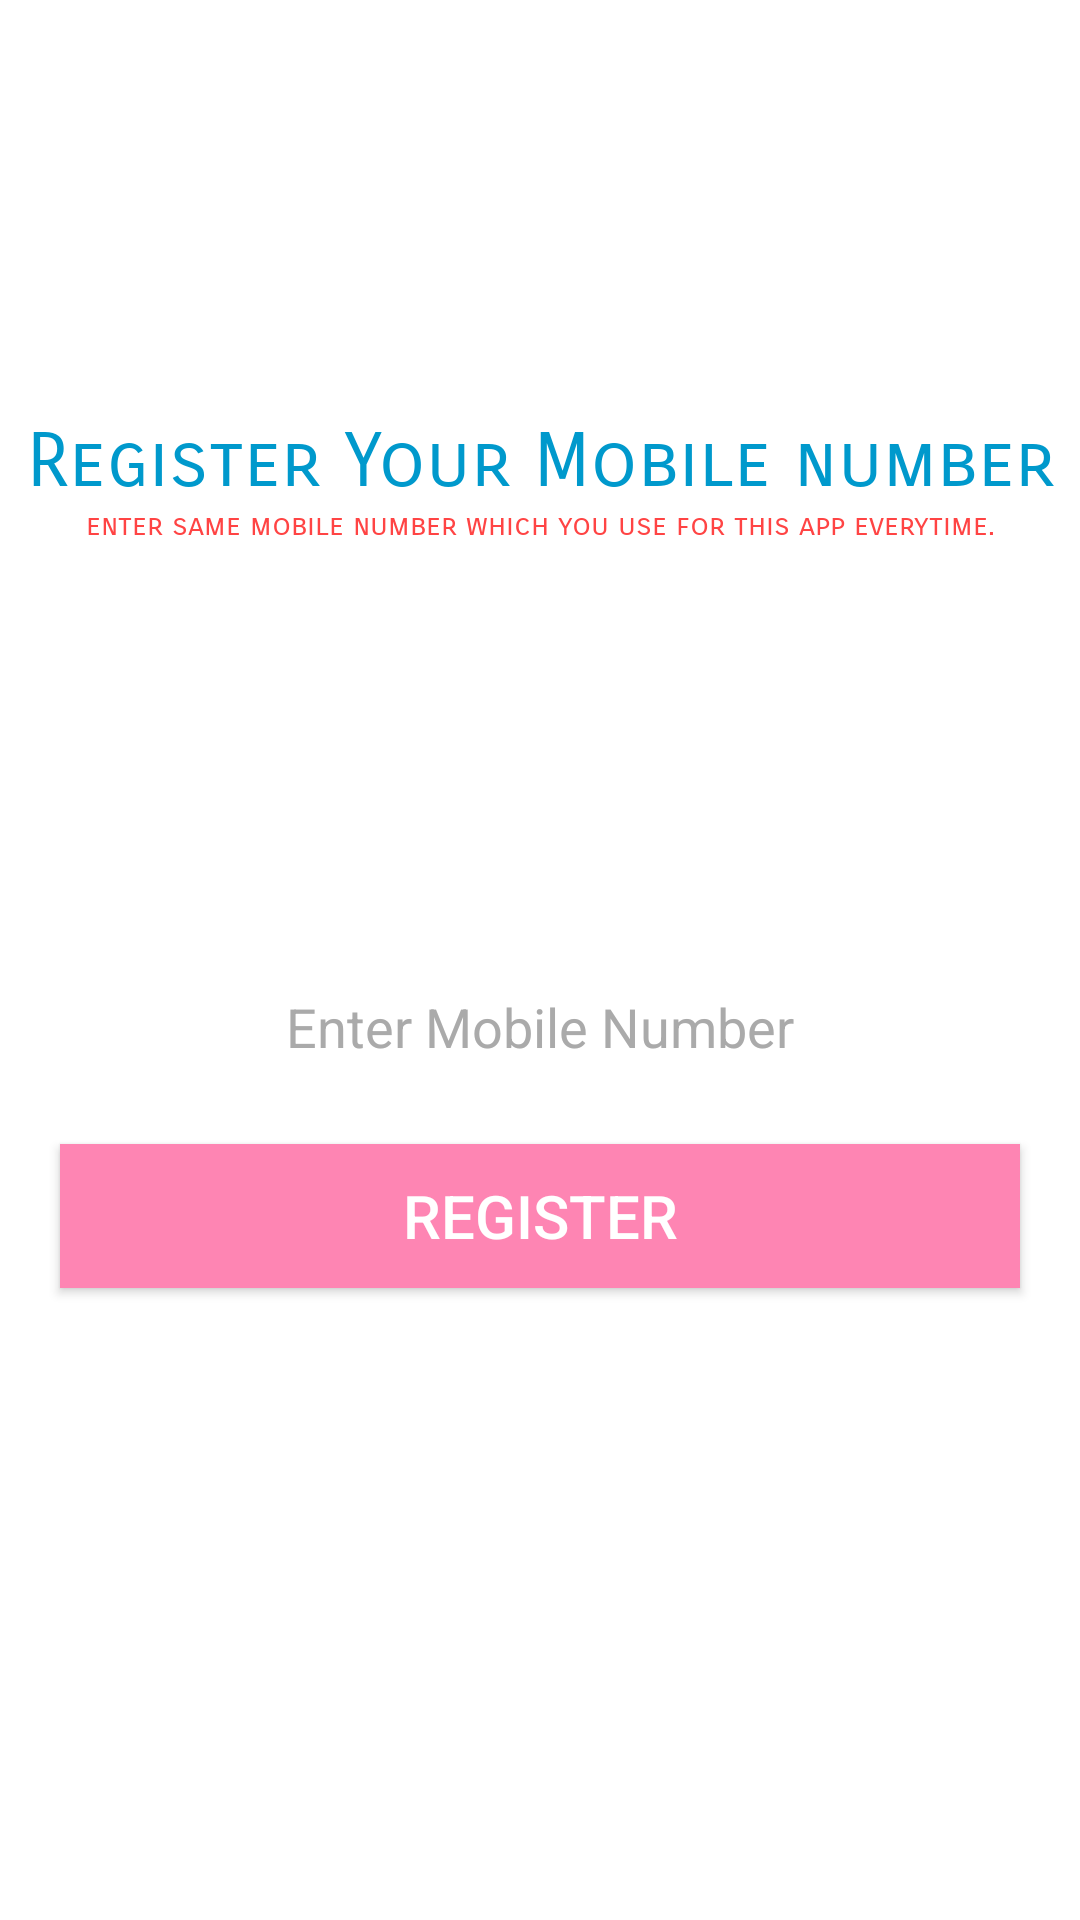

This screen was rendered from an Android layout file. Write that file and the resources it references.
<!-- AndroidManifest.xml: application theme NoAppTheme -->
<!-- res/layout/activity_mobile.xml -->
<?xml version="1.0" encoding="utf-8"?>
<LinearLayout xmlns:android="http://schemas.android.com/apk/res/android"
    xmlns:app="http://schemas.android.com/apk/res-auto"
    xmlns:tools="http://schemas.android.com/tools"
    android:layout_width="match_parent"
    android:layout_height="match_parent"
    android:background="@android:color/white"
    tools:context="com.mabble.ecomnotification.MobileActivity">


    <LinearLayout
        android:layout_width="match_parent"
        android:layout_height="match_parent"
        android:orientation="vertical"
        android:weightSum="1">

        <LinearLayout
            android:layout_width="match_parent"
            android:layout_height="match_parent"
            android:layout_gravity="center"
            android:layout_weight=".5"
            android:gravity="center"
            android:orientation="vertical">

            <TextView
                android:layout_width="match_parent"
                android:layout_height="wrap_content"
                android:layout_gravity="center"
                android:fontFamily="sans-serif-smallcaps"
                android:gravity="center"
                android:text="Register Your Mobile number"
                android:textColor="@android:color/holo_blue_dark"
                android:textSize="25dp" />

            <TextView
                android:layout_width="match_parent"
                android:layout_height="wrap_content"
                android:layout_gravity="center"
                android:fontFamily="sans-serif-smallcaps"
                android:gravity="center"
                android:text="enter same mobile number which you use for this app everytime."
                android:textAllCaps="false"
                android:textColor="@android:color/holo_red_light"
                android:textSize="10dp" />
        </LinearLayout>

        <LinearLayout
            android:layout_width="match_parent"
            android:layout_height="match_parent"
            android:layout_weight=".5"
            android:orientation="vertical">

            <EditText
                android:id="@+id/et_mobilenumber"
                android:layout_width="match_parent"
                android:layout_height="wrap_content"
                android:layout_gravity="center"
                android:gravity="center"
                android:hint="Enter Mobile Number"
                android:maxLength="10"
                android:textAlignment="center"
                android:textColor="@android:color/black"
                android:textColorHint="@android:color/darker_gray" />

            <Button
                android:id="@+id/btn_registermobile"
                android:layout_width="match_parent"
                android:layout_height="wrap_content"
                android:layout_marginLeft="20dp"
                android:layout_marginTop="20dp"
                android:layout_marginRight="20dp"
                android:background="@color/colorPrimary"
                android:text="Register"
                android:textSize="20dp" />
        </LinearLayout>


    </LinearLayout>

</LinearLayout>
<!-- resources referenced by this layout -->
<resources>
  <color name="colorPrimary">#fe85b3</color>
  <style name="NoAppTheme" parent="Theme.AppCompat.NoActionBar">
          
          <item name="colorPrimary">@color/colorPrimary</item>
          <item name="colorPrimaryDark">@color/colorPrimaryDark</item>
          <item name="colorAccent">@color/colorAccent</item>
      </style>
  <color name="colorPrimaryDark">#fe85b3</color>
  <color name="colorAccent">#fe85b3</color>
</resources>
